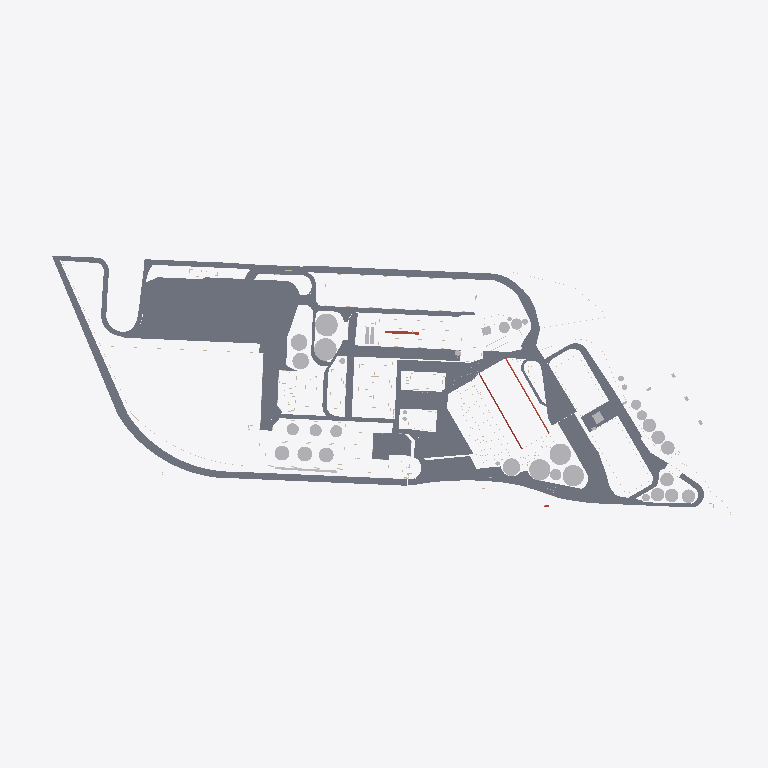
Plan cut of the same IFC building model at storey 'caminos' (level -0.20 m, cut at 1.20 m), seen from above with north up, elements coloured by IFC class: 54 slabs (grey), 32 other elements (light grey), 2 roofs (red-brown). Cut surfaces are drawn darker.
Extent 994.9 m × 371.4 m × 46.7 m (x, y, z). Storeys (9): rio at -4.51 m; Suelo at -0.50 m; caminos at -0.20 m; Nivel 1 at 0.00 m; Nivel 1A at 1.00 m; nivel 2 at 3.00 m; nivel 3 at 8.00 m; Nivel 4 at 12.00 m; Nivel 5 at 25.00 m. Elements (816): 472 IfcWallStandardCase, 183 IfcRoof, 101 IfcBuildingElementProxy, 57 IfcSlab, 3 IfcWall.

HEADER;
FILE_DESCRIPTION(('ViewDefinition [CoordinationView_V2.0]','RevitIdentifiers [ContentGUID: 64d38c36-171e-478d-93c3-c9f397eca4f0, VersionGUID: 5b07a664-6ee4-4a67-8b3d-66a560bccd82, NumberOfSaves: 105]','CoordinateReference [CoordinateBase: Internal Origin, ProjectSite: Emplazamiento por defecto]'),'2;1');
FILE_NAME('NVA_puerto22.ifc','2026-09-24T10:36:50-03:00',(''),(''),'ODA SDAI 25.12','Autodesk Revit 26.0.4.409 (ENU) - IFC 26.0.4.409','');
FILE_SCHEMA(('IFC2X3'));
ENDSEC;
DATA;
#30=IFCPROJECT('1aqums5nv7ZPF3oVDe4ri0',#18,'0001',$,$,'Nombre de proyecto','Estado de proyecto',(#25),#48910);
#73=IFCSITE('1aqums5nv7ZPF3oVDe4ri2',#18,'Default',$,$,#72,$,$,.ELEMENT.,(40,24,0,5493),(-3,-40,-59,-880065),23.19,$,$);
#35=IFCBUILDING('1aqums5nv7ZPF3oVDe4ri1',#18,'',$,$,#33,$,'',.ELEMENT.,$,$,#34);
#39=IFCBUILDINGSTOREY('3eSyCkNWnFDhAdIDIHUP9e',#18,'rio',$,'Level:Extremo inicial 8 mm',#38,$,'rio',.ELEMENT.,-4.514400000000004);
#43=IFCBUILDINGSTOREY('3eSyCkNWnFDhAdIDIHUP9g',#18,'Suelo',$,'Level:Extremo inicial 8 mm',#42,$,'Suelo',.ELEMENT.,-0.49999999999999994);
#47=IFCBUILDINGSTOREY('3eSyCkNWnFDhAdIDIHUPN6',#18,'caminos',$,'Level:Extremo inicial 8 mm',#46,$,'caminos',.ELEMENT.,-0.2);
#50=IFCBUILDINGSTOREY('3Aw$FV5MbAufEo59pkoNgA',#18,'Nivel 1',$,'Level:Extremo inicial 8 mm',#49,$,'Nivel 1',.ELEMENT.,0.0);
#54=IFCBUILDINGSTOREY('3eSyCkNWnFDhAdIDIHUMvr',#18,'Nivel 1A',$,'Level:Extremo inicial 8 mm',#53,$,'Nivel 1A',.ELEMENT.,0.9999999999999999);
#58=IFCBUILDINGSTOREY('3eSyCkNWnFDhAdIDIHUPNq',#18,'nivel 2',$,'Level:Extremo inicial 8 mm',#57,$,'nivel 2',.ELEMENT.,2.9999999999999996);
#62=IFCBUILDINGSTOREY('3kSL0VGKv3gxJCujeqtuJj',#18,'nivel 3',$,'Level:Extremo inicial 8 mm',#61,$,'nivel 3',.ELEMENT.,7.999999999999999);
#66=IFCBUILDINGSTOREY('3eSyCkNWnFDhAdIDIHUP8U',#18,'Nivel 4',$,'Level:Extremo inicial 8 mm',#65,$,'Nivel 4',.ELEMENT.,11.999999999999998);
#70=IFCBUILDINGSTOREY('3eSyCkNWnFDhAdIDIHUP92',#18,'Nivel 5',$,'Level:Extremo inicial 8 mm',#69,$,'Nivel 5',.ELEMENT.,25.0);
#13825=IFCSLAB('0bqFXTLzfCheoYcsWZO5i$',#18,'Floors : Floor : Hormigón in situ 225 mm',$,'Floor:Hormigón in situ 225 mm',#13225,#13824,'203585',.FLOOR.);
#22935=IFCSLAB('1TClYaQfv5tAqCOeV2_4g0',#18,'Floors : Floor : Hormigón in situ 225 mm',$,'Floor:Hormigón in situ 225 mm',#22906,#22934,'269970',.FLOOR.);
#16494=IFCSLAB('0bqFXTLzfCheoYcsWZOD2D',#18,'Floors : Floor : Hormigón in situ 225 mm',$,'Floor:Hormigón in situ 225 mm',#16471,#16493,'233715',.FLOOR.);
#15232=IFCSLAB('0bqFXTLzfCheoYcsWZO1AY',#18,'Floors : Floor : Hormigón in situ 225 mm',$,'Floor:Hormigón in situ 225 mm',#15145,#15231,'217820',.FLOOR.);
#19557=IFCSLAB('1jaqg2bjn1Hfvc7T_qBOj6',#18,'Floors : Floor : Hormigón in situ 225 mm',$,'Floor:Hormigón in situ 225 mm',#19543,#19556,'244929',.FLOOR.);
#18809=IFCSLAB('2KnSwld9DAYwrsj78_0fbC',#18,'Floors : Floor : Hormigón in situ 225 mm',$,'Floor:Hormigón in situ 225 mm',#18795,#18808,'242124',.FLOOR.);
#16303=IFCSLAB('0bqFXTLzfCheoYcsWZO3_D',#18,'Floors : Floor : Hormigón in situ 225 mm',$,'Floor:Hormigón in situ 225 mm',#16212,#16302,'229363',.FLOOR.);
#13861=IFCSLAB('0bqFXTLzfCheoYcsWZO6J0',#18,'Floors : Floor : Hormigón in situ 225 mm',$,'Floor:Hormigón in situ 225 mm',#13850,#13860,'206014',.FLOOR.);
#18716=IFCSLAB('2KnSwld9DAYwrsj78_0eKr',#18,'Floors : Floor : Hormigón in situ 225 mm',$,'Floor:Hormigón in situ 225 mm',#18705,#18715,'241077',.FLOOR.);
#21523=IFCSLAB('3G5p$6wGj1IeCHrWv4VREW',#18,'Floors : Floor : Hormigón in situ 225 mm',$,'Floor:Hormigón in situ 225 mm',#21508,#21522,'254712',.FLOOR.);
#18770=IFCSLAB('2KnSwld9DAYwrsj78_0eUu',#18,'Floors : Floor : Hormigón in situ 225 mm',$,'Floor:Hormigón in situ 225 mm',#18741,#18769,'241464',.FLOOR.);
#14186=IFCSLAB('0bqFXTLzfCheoYcsWZO6cu',#18,'Floors : Floor : Hormigón in situ 225 mm',$,'Floor:Hormigón in situ 225 mm',#14163,#14185,'207302',.FLOOR.);
#15381=IFCSLAB('0bqFXTLzfCheoYcsWZO2yo',#18,'Floors : Floor : Hormigón in situ 225 mm',$,'Floor:Hormigón in situ 225 mm',#15336,#15380,'225100',.FLOOR.);
#22527=IFCSLAB('0ccKammIL1Uh3GU3djLs6B',#18,'Floors : Floor : Hormigón in situ 225 mm',$,'Floor:Hormigón in situ 225 mm',#22510,#22526,'262060',.FLOOR.);
#30983=IFCSLAB('35U94KmDH1EhhntMMMWMom',#18,'Floors : Floor : Hormigón in situ 225 mm',$,'Floor:Hormigón in situ 225 mm',#30963,#30982,'363228',.FLOOR.);
#14821=IFCSLAB('0bqFXTLzfCheoYcsWZO0BP',#18,'Floors : Floor : Hormigón in situ 225 mm',$,'Floor:Hormigón in situ 225 mm',#14352,#14820,'213671',.FLOOR.);
#21821=IFCSLAB('3G5p$6wGj1IeCHrWv4VReL',#18,'Floors : Floor : Hormigón in situ 225 mm',$,'Floor:Hormigón in situ 225 mm',#21634,#21820,'256845',.FLOOR.);
#22976=IFCSLAB('1TClYaQfv5tAqCOeV2_79o',#18,'Floors : Floor : Hormigón in situ 225 mm',$,'Floor:Hormigón in situ 225 mm',#22962,#22975,'271968',.FLOOR.);
#16547=IFCSLAB('0bqFXTLzfCheoYcsWZODN2',#18,'Floors : Floor : Hormigón in situ 225 mm',$,'Floor:Hormigón in situ 225 mm',#16519,#16546,'234940',.FLOOR.);
#15311=IFCSLAB('0bqFXTLzfCheoYcsWZO2lV',#18,'Floors : Floor : Hormigón in situ 225 mm',$,'Floor:Hormigón in situ 225 mm',#15297,#15310,'224161',.FLOOR.);
#22293=IFCSLAB('39L0gfIyr4NgfVXBYUOb1R',#18,'Floors : Floor : Hormigón in situ 225 mm',$,'Floor:Hormigón in situ 225 mm',#22277,#22292,'258939',.FLOOR.);
#22834=IFCSLAB('2RXayE1ln9jvQnSiiai2jk',#18,'Floors : Floor : Hormigón in situ 225 mm',$,'Floor:Hormigón in situ 225 mm',#22820,#22833,'267781',.FLOOR.);
#14861=IFCSLAB('0bqFXTLzfCheoYcsWZO0Tq',#18,'Floors : Floor : Hormigón in situ 225 mm',$,'Floor:Hormigón in situ 225 mm',#14847,#14860,'214794',.FLOOR.);
#15272=IFCSLAB('0bqFXTLzfCheoYcsWZO2Xz',#18,'Floors : Floor : Hormigón in situ 225 mm',$,'Floor:Hormigón in situ 225 mm',#15258,#15271,'223235',.FLOOR.);
#16397=IFCSLAB('0bqFXTLzfCheoYcsWZOCTG',#18,'Floors : Floor : Hormigón in situ 225 mm',$,'Floor:Hormigón in situ 225 mm',#16329,#16396,'231214',.FLOOR.);
#12694=IFCSLAB('0bqFXTLzfCheoYcsWZO4Pt',#18,'Floors : Floor : Hormigón in situ 225 mm',$,'Floor:Hormigón in situ 225 mm',#12640,#12693,'198153',.FLOOR.);
#19593=IFCSLAB('1jaqg2bjn1Hfvc7T_qBVOQ',#18,'Floors : Floor : Hormigón in situ 225 mm',$,'Floor:Hormigón in situ 225 mm',#19582,#19592,'246173',.FLOOR.);
#13199=IFCSLAB('0bqFXTLzfCheoYcsWZO5NN',#18,'Floors : Floor : Hormigón in situ 225 mm',$,'Floor:Hormigón in situ 225 mm',#13181,#13198,'202153',.FLOOR.);
#21606=IFCSLAB('3G5p$6wGj1IeCHrWv4VRdz',#18,'Floors : Floor : Hormigón in situ 225 mm',$,'Floor:Hormigón in situ 225 mm',#21549,#21605,'256165',.FLOOR.);
#21480=IFCSLAB('3G5p$6wGj1IeCHrWv4VOl7',#18,'Floors : Floor : Hormigón in situ 225 mm',$,'Floor:Hormigón in situ 225 mm',#21469,#21479,'252575',.FLOOR.);
#6029=IFCBUILDINGELEMENTPROXY('3eSyCkNWnFDhAdIDIHUMPz',#18,'Generic Models : Tanques aceite1 : Tanques aceite',$,'Tanques aceite1:Tanques aceite',#6028,#6024,'174203',$);
#5983=IFCBUILDINGELEMENTPROXY('3eSyCkNWnFDhAdIDIHUMPj',#18,'Generic Models : Tanques aceite : Tanques aceite',$,'Tanques aceite:Tanques aceite',#5982,#5978,'174187',$);
#26232=IFCBUILDINGELEMENTPROXY('3SBrBeQSH5oAVTPOgGAPG6',#18,'Generic Models : silos 1 : silos 567',$,'silos 1:silos 567',#26231,#26227,'314581',$);
#5891=IFCBUILDINGELEMENTPROXY('3eSyCkNWnFDhAdIDIHUMZe',#18,'Generic Models : silos 567 : silos 567',$,'silos 567:silos 567',#5890,#5886,'173806',$);
#26277=IFCBUILDINGELEMENTPROXY('3SBrBeQSH5oAVTPOgGAPN4',#18,'Generic Models : silos 3 : silos 567',$,'silos 3:silos 567',#26276,#26272,'314647',$);
#22749=IFCSLAB('11imzHeev5ev5DZSx4omVZ',#18,'Floors : Floor : Hormigón in situ 225 mm',$,'Floor:Hormigón in situ 225 mm',#22731,#22748,'263803',.FLOOR.);
#22703=IFCSLAB('0ccKammIL1Uh3GU3djK9iR',#18,'Floors : Floor : Hormigón in situ 225 mm',$,'Floor:Hormigón in situ 225 mm',#22656,#22702,'263484',.FLOOR.);
#22878=IFCSLAB('2RXayE1ln9jvQnSiiai2i1',#18,'Floors : Floor : Hormigón in situ 225 mm',$,'Floor:Hormigón in situ 225 mm',#22862,#22877,'267882',.FLOOR.);
#13113=IFCSLAB('0bqFXTLzfCheoYcsWZO4xw',#18,'Floors : Floor : Hormigón in situ 225 mm',$,'Floor:Hormigón in situ 225 mm',#12799,#13112,'200324',.FLOOR.);
#14322=IFCSLAB('0bqFXTLzfCheoYcsWZO7gI',#18,'Floors : Floor : Hormigón in situ 225 mm',$,'Floor:Hormigón in situ 225 mm',#14282,#14321,'211692',.FLOOR.);
#14137=IFCSLAB('0bqFXTLzfCheoYcsWZO6Ic',#18,'Floors : Floor : Hormigón in situ 225 mm',$,'Floor:Hormigón in situ 225 mm',#13887,#14136,'206040',.FLOOR.);
#15120=IFCSLAB('0bqFXTLzfCheoYcsWZO13a',#18,'Floors : Floor : Hormigón in situ 225 mm',$,'Floor:Hormigón in situ 225 mm',#14962,#15119,'217242',.FLOOR.);
#5848=IFCBUILDINGELEMENTPROXY('3eSyCkNWnFDhAdIDIHUMWc',#18,'Generic Models : Silo diario : Silo diario',$,'Silo diario:Silo diario',#5847,#5843,'173600',$);
#5791=IFCROOF('3eSyCkNWnFDhAdIDIHUMxP',#18,'Roofs : Basic Roof : Genérico - 400 mm',$,'Basic Roof:Genérico - 400 mm',#5749,$,'172255',.NOTDEFINED.);
#19632=IFCSLAB('1jaqg2bjn1Hfvc7T_qBVIA',#18,'Floors : Floor : Hormigón in situ 225 mm',$,'Floor:Hormigón in situ 225 mm',#19618,#19631,'246541',.FLOOR.);
#21893=IFCSLAB('39L0gfIyr4NgfVXBYUOasx',#18,'Floors : Floor : Hormigón in situ 225 mm',$,'Floor:Hormigón in situ 225 mm',#21849,#21892,'257691',.FLOOR.);
#22250=IFCSLAB('39L0gfIyr4NgfVXBYUObDz',#18,'Floors : Floor : Hormigón in situ 225 mm',$,'Floor:Hormigón in situ 225 mm',#21921,#22249,'258141',.FLOOR.);
#6074=IFCBUILDINGELEMENTPROXY('3eSyCkNWnFDhAdIDIHUMQJ',#18,'Generic Models : Tanques aceite2 : Tanques aceite',$,'Tanques aceite2:Tanques aceite',#6073,#6069,'174229',$);
#26490=IFCBUILDINGELEMENTPROXY('3SBrBeQSH5oAVTPOgGA5JC',#18,'Generic Models : Tanques aceite3 : Tanques aceite',$,'Tanques aceite3:Tanques aceite',#26489,#26485,'330783',$);
#13155=IFCSLAB('0bqFXTLzfCheoYcsWZO5Au',#18,'Floors : Floor : Hormigón in situ 225 mm',$,'Floor:Hormigón in situ 225 mm',#13139,#13154,'201414',.FLOOR.);
#22792=IFCSLAB('11imzHeev5ev5DZSx4omtc',#18,'Floors : Floor : Hormigón in situ 225 mm',$,'Floor:Hormigón in situ 225 mm',#22777,#22791,'265342',.FLOOR.);
#22628=IFCSLAB('0ccKammIL1Uh3GU3djK9sL',#18,'Floors : Floor : Hormigón in situ 225 mm',$,'Floor:Hormigón in situ 225 mm',#22597,#22627,'263090',.FLOOR.);
#5679=IFCBUILDINGELEMENTPROXY('3eSyCkNWnFDhAdIDIHUL55',#18,'Generic Models : silos : silos',$,'silos:silos',#5678,#5674,'171843',$);
#26322=IFCBUILDINGELEMENTPROXY('3SBrBeQSH5oAVTPOgGAODN',#18,'Generic Models : silos1 : silos',$,'silos1:silos',#26321,#26317,'318340',$);
#26364=IFCBUILDINGELEMENTPROXY('3SBrBeQSH5oAVTPOgGAODE',#18,'Generic Models : silos2 : silos',$,'silos2:silos',#26363,#26359,'318365',$);
#22482=IFCSLAB('39L0gfIyr4NgfVXBYUObbX',#18,'Floors : Floor : Hormigón in situ 225 mm',$,'Floor:Hormigón in situ 225 mm',#22467,#22481,'260673',.FLOOR.);
#14256=IFCSLAB('0bqFXTLzfCheoYcsWZO79W',#18,'Floors : Floor : Hormigón in situ 225 mm',$,'Floor:Hormigón in situ 225 mm',#14212,#14255,'209438',.FLOOR.);
#16187=IFCSLAB('0bqFXTLzfCheoYcsWZO3kj',#18,'Floors : Floor : Hormigón in situ 225 mm',$,'Floor:Hormigón in situ 225 mm',#16135,#16186,'228307',.FLOOR.);
#18393=IFCBUILDINGELEMENTPROXY('0bqFXTLzfCheoYcsWZOEbp',#18,'Generic Models : Silos rio carga2 : Silos rio carga',$,'Silos rio carga2:Silos rio carga',#18392,#18388,'239885',$);
#18348=IFCBUILDINGELEMENTPROXY('0bqFXTLzfCheoYcsWZOEY2',#18,'Generic Models : Silos rio carga1 : Silos rio carga',$,'Silos rio carga1:Silos rio carga',#18347,#18343,'239868',$);
#11847=IFCBUILDINGELEMENTPROXY('0bqFXTLzfCheoYcsWZO45b',#18,'Generic Models : silos rio3 : silos rio',$,'silos rio3:silos rio',#11846,#11842,'196891',$);
#11712=IFCBUILDINGELEMENTPROXY('0bqFXTLzfCheoYcsWZO42X',#18,'Generic Models : silos rio : silos rio',$,'silos rio:silos rio',#11711,#11707,'196831',$);
#11803=IFCBUILDINGELEMENTPROXY('0bqFXTLzfCheoYcsWZO45s',#18,'Generic Models : silos rio2 : silos rio',$,'silos rio2:silos rio',#11802,#11798,'196872',$);
#18302=IFCBUILDINGELEMENTPROXY('0bqFXTLzfCheoYcsWZOEYJ',#18,'Generic Models : Silos rio carga : Silos rio carga',$,'Silos rio carga:Silos rio carga',#18301,#18297,'239853',$);
#11757=IFCBUILDINGELEMENTPROXY('0bqFXTLzfCheoYcsWZO42D',#18,'Generic Models : silos rio1 : silos rio',$,'silos rio1:silos rio',#11756,#11752,'196851',$);
#41915=IFCBUILDINGELEMENTPROXY('3eYLnSKG5Dm82Kegmn60SQ',#18,'Generic Models : Generic Models 23 : Generic Models 5',$,'Generic Models 23:Generic Models 5',#41914,#41910,'419574',$);
#23019=IFCSLAB('3P55HA0GPC$Q_R5qoBwR9G',#18,'Floors : Floor : Hormigón in situ 225 mm',$,'Floor:Hormigón in situ 225 mm',#23003,#23018,'272708',.FLOOR.);
#22354=IFCSLAB('39L0gfIyr4NgfVXBYUObPq',#18,'Floors : Floor : Hormigón in situ 225 mm',$,'Floor:Hormigón in situ 225 mm',#22320,#22353,'259412',.FLOOR.);
#5724=IFCBUILDINGELEMENTPROXY('3eSyCkNWnFDhAdIDIHUL6z',#18,'Generic Models : Silos 2 : Silos 2',$,'Silos 2:Silos 2',#5723,#5719,'171963',$);
#26406=IFCBUILDINGELEMENTPROXY('3SBrBeQSH5oAVTPOgGAOJ7',#18,'Generic Models : Silos 4 : Silos 2',$,'Silos 4:Silos 2',#26405,#26401,'318484',$);
#26448=IFCBUILDINGELEMENTPROXY('3SBrBeQSH5oAVTPOgGAOJm',#18,'Generic Models : Silos 5 : Silos 2',$,'Silos 5:Silos 2',#26447,#26443,'318499',$);
#5937=IFCBUILDINGELEMENTPROXY('3eSyCkNWnFDhAdIDIHUMda',#18,'Generic Models : distrib : distrib',$,'distrib:distrib',#5936,#5932,'174050',$);
#33009=IFCBUILDINGELEMENTPROXY('0TsN4QMQzCFuj15v0wVStH',#18,'Generic Models : Silodiario harina1 : Silodiario harina',$,'Silodiario harina1:Silodiario harina',#33008,#33004,'373591',$);
#32966=IFCBUILDINGELEMENTPROXY('0TsN4QMQzCFuj15v0wVSsY',#18,'Generic Models : Silodiario harina : Silodiario harina',$,'Silodiario harina:Silodiario harina',#32965,#32961,'373540',$);
#21060=IFCSLAB('1jaqg2bjn1Hfvc7T_qBUH6',#18,'Floors : Floor : Hormigón in situ 225 mm',$,'Floor:Hormigón in situ 225 mm',#21046,#21059,'250817',.FLOOR.);
#33435=IFCROOF('2ApC8c$HTC$xZKeYmytI_f',#18,'Roofs : Basic Roof : Genérico - 400 mm',$,'Basic Roof:Genérico - 400 mm',#33418,$,'376995',.NOTDEFINED.);
#14936=IFCSLAB('0bqFXTLzfCheoYcsWZO0de',#18,'Floors : Floor : Hormigón in situ 225 mm',$,'Floor:Hormigón in situ 225 mm',#14887,#14935,'215446',.FLOOR.);
#22439=IFCSLAB('39L0gfIyr4NgfVXBYUObi_',#18,'Floors : Floor : Hormigón in situ 225 mm',$,'Floor:Hormigón in situ 225 mm',#22424,#22438,'260126',.FLOOR.);
#25834=IFCBUILDINGELEMENTPROXY('3SBrBeQSH5oAVTPOgGAUrn',#18,'Generic Models : Silos rio carga5 : Silos rio carga',$,'Silos rio carga5:Silos rio carga',#25833,#25829,'308642',$);
#18438=IFCBUILDINGELEMENTPROXY('0bqFXTLzfCheoYcsWZOEbO',#18,'Generic Models : Silos rio carga3 : Silos rio carga',$,'Silos rio carga3:Silos rio carga',#18437,#18433,'239910',$);
#12769=IFCSLAB('0bqFXTLzfCheoYcsWZO4uM',#18,'Floors : Floor : Hormigón in situ 225 mm',$,'Floor:Hormigón in situ 225 mm',#12758,#12768,'200296',.FLOOR.);
#30073=IFCBUILDINGELEMENTPROXY('0TqX51ZUPDGxWazdscTHs1',#18,'Generic Models : Biodiesel4 : Biodiesel',$,'Biodiesel4:Biodiesel',#30072,#30068,'358495',$);
#30026=IFCBUILDINGELEMENTPROXY('0TqX51ZUPDGxWazdscTHtW',#18,'Generic Models : Biodiesel3 : Biodiesel',$,'Biodiesel3:Biodiesel',#30025,#30021,'358462',$);
#25789=IFCBUILDINGELEMENTPROXY('0_y_iLHE9FBuRbbesOqBQg',#18,'Generic Models : silos rio4 : silos rio',$,'silos rio4:silos rio',#25788,#25784,'287288',$);
#22569=IFCSLAB('0ccKammIL1Uh3GU3djK9$Y',#18,'Floors : Floor : Hormigón in situ 225 mm',$,'Floor:Hormigón in situ 225 mm',#22555,#22568,'262597',.FLOOR.);
#22396=IFCSLAB('39L0gfIyr4NgfVXBYUObKv',#18,'Floors : Floor : Hormigón in situ 225 mm',$,'Floor:Hormigón in situ 225 mm',#22382,#22395,'259609',.FLOOR.);
#33142=IFCBUILDINGELEMENTPROXY('0TsN4QMQzCFuj15v0wVSQK',#18,'Generic Models : puert9 : puert',$,'puert9:puert',#33141,#33137,'374802',$);
#33186=IFCBUILDINGELEMENTPROXY('2ApC8c$HTC$xZKeYmytLVi',#18,'Generic Models : puert10 : puert',$,'puert10:puert',#33185,#33181,'375014',$);
ENDSEC;
